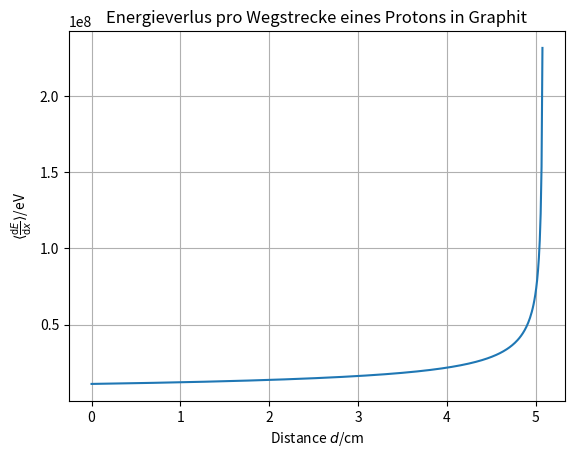

Generate this figure with matplotlib:
import numpy as np
import matplotlib.pyplot as plt

e_ladung = 1.6e-19

#1
K=0.1535e6#*e_ladung
rho=1.7
ZA=0.49954
I=78*e_ladung
m_e=9.1e-31
c=3e8

z=2#*e_ladung
M=7294*m_e

def W_max(M, betagamma):
    return 2*m_e*c**2*betagamma**2/(1+2*m_e/M*(1+betagamma**2)**(1/2)+(m_e/M)**2)

def BB(z, M, betagamma):
    beta=1/(betagamma**-2+1)**(1/2)
    return K*rho*ZA*z**2/beta**2*(np.log(2*m_e*c**2*betagamma**2*W_max(M, betagamma)/I**2)-2*beta**2)


betagamma = 10**np.linspace(-2, 2, int(1e4))


x = betagamma
y = BB(z, M, betagamma)
plt.plot(x, y)
plt.title("Bethe-Bloch-Formel")
plt.yscale('log')
plt.xscale('log')
plt.xlabel(r'$\beta\gamma$')
plt.ylabel(r'$-\langle\frac{\text{d}E}{\text{d}x}\rangle$')
plt.grid()
plt.savefig('nr1.png', dpi=500)

#2
M=np.array([7294, 1836, 206])*m_e
z=np.array([2, 1, 1])
kinetic_energy = W_max(M, 3)
print("p und ekin", (2*M*kinetic_energy)**(1/2), kinetic_energy)


#3

def vel(m0, E_kin):
    #return (E_kin/m0*(1+E_kin/m0/c**2))**(1/2)
    #return ((E_kin+m0*c**2)**2-(m0*c**2)**2)**(1/2)/m0/c
    return c*(1-1/(E_kin/m0/c**2+1)**2)**(1/2)
def betagammafunc(M, T):
    return 1/(c**2/vel(M, T)**2-1)**(1/2)
z=1
M=1836*m_e
R0=1e-6
T_min=0.1*1e6*e_ladung
T0=np.array([10, 100, 1000])*1e6*e_ladung
res = int(1e4)
T = np.linspace(T_min, T0, res)
#print(np.max(T), M, M/2/np.max(T))
#print(vel(M, np.max(T)))
R=R0+np.sum(BB(z, M, betagammafunc(M, T))**-1*T/res/e_ladung/1e2, axis=0)
print("R", R)


#4
T0=100e6*e_ladung
z=1
M=1836*m_e
#dd=1e
d=1e1
res=int(1e3)#int(d/dd)#
def E_kin(d):
    T = np.zeros(res)
    BB_log = np.zeros(res)
    T[0]=T0
    for i in range(1, res):
        #print("T", T[i-1])
        #print("v", vel(M, T[i-1]))
        #print("b", betagammafunc(M, T[i-1]))
        #print("B", BB(z, M, betagammafunc(M, T[i-1]))*e_ladung)
        BB_log[i-1]=BB(z, M, betagammafunc(M, T[i-1]))
        T[i]=T[i-1]-BB_log[i-1]*d/res*e_ladung
    BB_log[-1]=BB(z, M, betagammafunc(M, T[-1]))
        
    return BB_log
x = np.linspace(0, d, res)
y = E_kin(d)

plt.clf()
plt.plot(x, y)

plt.ylabel(r'$\langle\frac{\text{d}E}{\text{d}x}\rangle$/eV')
plt.xlabel(r'Distance $d$/cm')
plt.grid()
plt.title('Energieverlus pro Wegstrecke eines Protons in Graphit')
plt.yscale('linear')
plt.xscale('linear')
plt.savefig('nr4.png', dpi=500)








